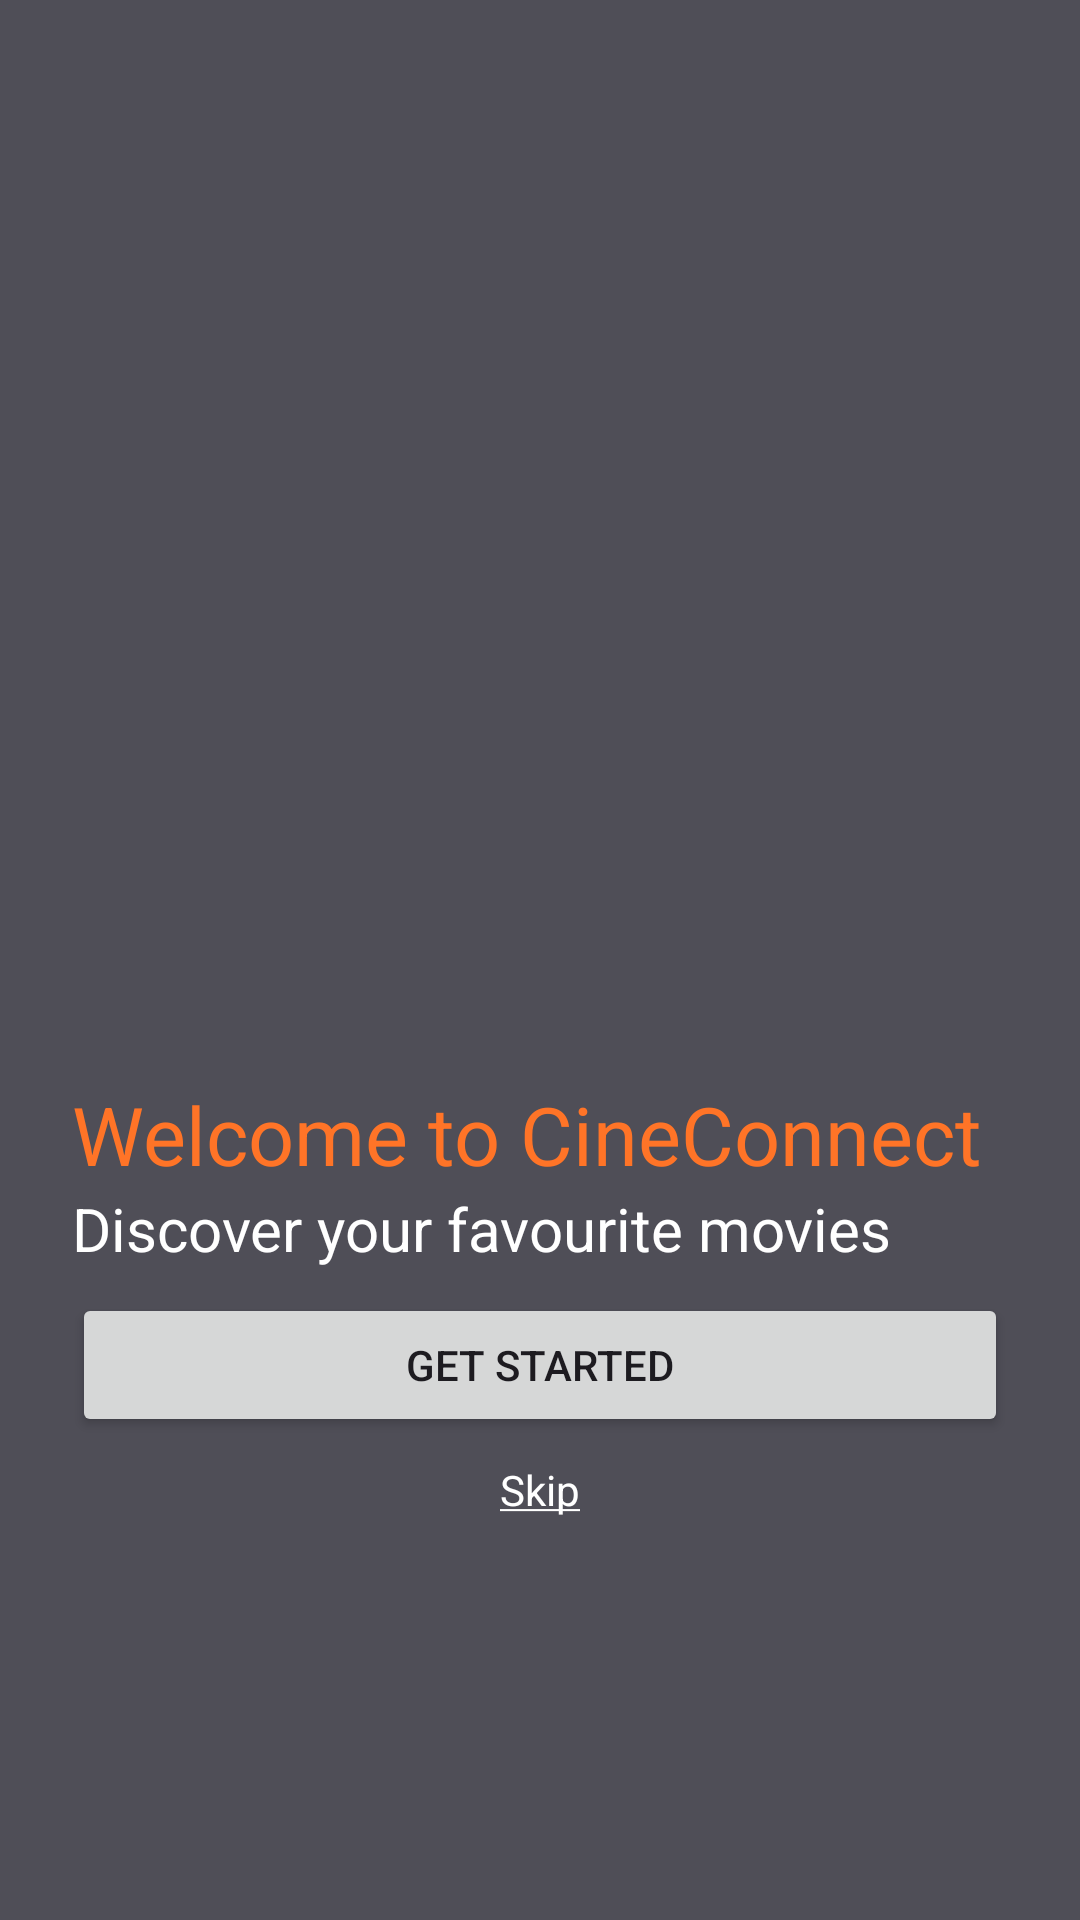

Reconstruct the res/layout file that produces this screen, plus the resources it refers to.
<!-- AndroidManifest.xml: application theme Theme.CineConnect -->
<!-- res/layout/activity_intro.xml -->
<?xml version="1.0" encoding="utf-8"?>
<layout xmlns:android="http://schemas.android.com/apk/res/android"
    xmlns:app="http://schemas.android.com/apk/res-auto"
    xmlns:tools="http://schemas.android.com/tools">

    <androidx.constraintlayout.widget.ConstraintLayout
        android:id="@+id/main"
        android:layout_width="match_parent"
        android:layout_height="match_parent"
        android:background="@color/main_color"
        tools:context=".view.activity.IntroActivity">

        <androidx.constraintlayout.widget.ConstraintLayout
            android:id="@+id/bg_intro"
            android:layout_width="match_parent"
            android:layout_height="0dp"
            app:layout_constraintHeight_percent="0.55"
            app:layout_constraintStart_toStartOf="parent"
            app:layout_constraintTop_toTopOf="parent">

            <LinearLayout
                android:layout_width="match_parent"
                android:layout_height="match_parent"
                android:orientation="vertical">

                <androidx.constraintlayout.widget.ConstraintLayout
                    android:layout_width="match_parent"
                    android:layout_height="wrap_content">

                    <ImageView
                        android:id="@+id/iv_intro_image"
                        android:layout_width="match_parent"
                        android:layout_height="wrap_content"
                        android:contentDescription="@string/intro_image"
                        android:scaleType="center"
                        android:src="@drawable/intro_pic"
                        app:layout_constraintEnd_toEndOf="parent"
                        app:layout_constraintStart_toStartOf="parent"
                        app:layout_constraintTop_toTopOf="parent" />


                    <ImageView
                        android:id="@+id/iv_intro_image2"
                        android:layout_width="match_parent"
                        android:layout_height="100dp"
                        android:contentDescription="@string/intro_image"
                        android:src="@drawable/gradient_background"
                        app:layout_constraintBottom_toBottomOf="parent"
                        app:layout_constraintEnd_toEndOf="parent"
                        app:layout_constraintStart_toStartOf="parent"

                        />

                </androidx.constraintlayout.widget.ConstraintLayout>

            </LinearLayout>


        </androidx.constraintlayout.widget.ConstraintLayout>

        <LinearLayout
            android:layout_width="match_parent"
            android:layout_height="0dp"
            android:layout_marginStart="24dp"
            android:layout_marginTop="8dp"
            android:layout_marginEnd="24dp"
            android:orientation="vertical"
            app:layout_constraintTop_toBottomOf="@+id/bg_intro">

            <TextView
                android:layout_width="match_parent"
                android:layout_height="wrap_content"
                android:text="@string/welcome_to_cineconnect"
                android:textColor="@color/orange"
                android:textSize="27sp" />

            <TextView
                android:layout_width="match_parent"
                android:layout_height="wrap_content"
                android:text="@string/discover_your_favourite_movies_and_series"
                android:textColor="@color/white"
                android:textSize="20sp" />


            <androidx.appcompat.widget.AppCompatButton
                android:id="@+id/sign_up_btn"
                android:layout_width="match_parent"
                android:layout_height="wrap_content"
                android:layout_marginTop="8dp"
                android:text="@string/get_started" />

            <TextView
                android:id="@+id/skip_btn"
                android:layout_width="match_parent"
                android:layout_height="wrap_content"
                android:layout_marginTop="8dp"
                android:layout_marginBottom="8dp"
                android:text="@string/skip"
                android:textAlignment="center"
                android:textColor="@color/white" />
        </LinearLayout>


    </androidx.constraintlayout.widget.ConstraintLayout>


</layout>
<!-- resources referenced by this layout -->
<resources>
  <color name="main_color">#4F4E57</color>
  <color name="orange">#FF7427</color>
  <color name="white">#FFFFFFFF</color>
  <!-- drawable gradient_background (drawable) -->
  <?xml version="1.0" encoding="utf-8"?>
  <selector xmlns:android="http://schemas.android.com/apk/res/android">
      <item>
          <shape android:shape="rectangle">
              <gradient android:startColor="#00ffffff" android:endColor="@color/main_color" android:angle="270" />"
          </shape>
      </item>
  </selector>
  <string name="discover_your_favourite_movies_and_series">Discover your favourite movies</string>
  <string name="get_started">Get started</string>
  <string name="intro_image">intro image</string>
  <string name="skip"><u>Skip</u></string>
  <string name="welcome_to_cineconnect">Welcome to CineConnect</string>
  <style name="Theme.CineConnect" parent="Base.Theme.CineConnect" />
  <style name="Base.Theme.CineConnect" parent="Theme.Material3.DayNight.NoActionBar">
          
          <item name="android:statusBarColor">@android:color/transparent</item>
          <item name="android:windowLightStatusBar">true</item>
          
      </style>
</resources>
